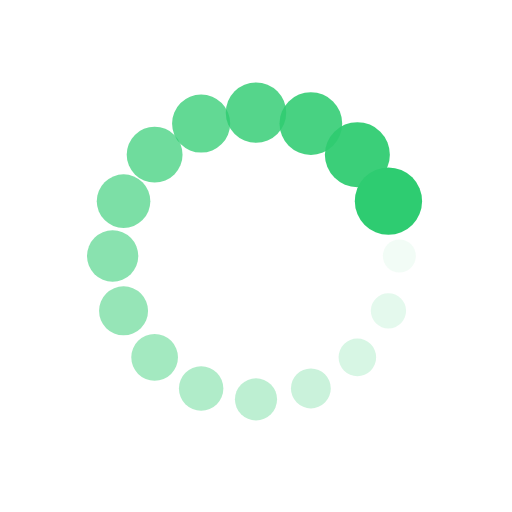
t = 0.00 s
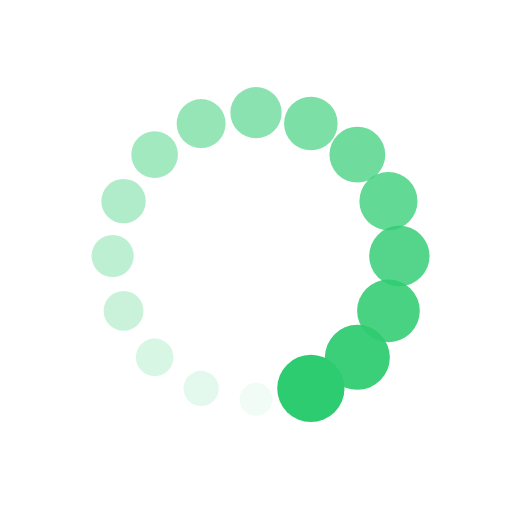
t = 0.25 s
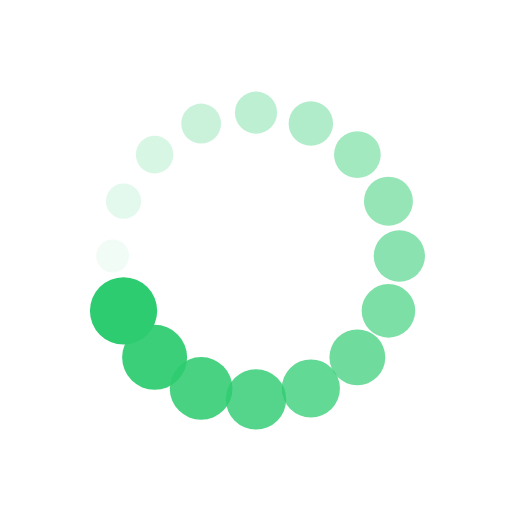
t = 0.50 s
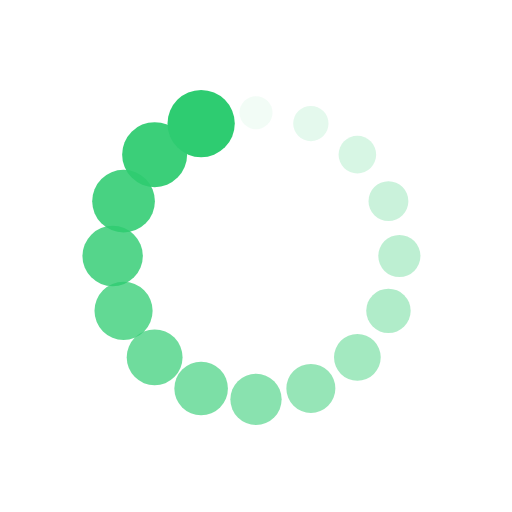
t = 0.75 s

The animated SVG that drew these frames (rendered in a browser with its animation timeline set to each time). Animation: 32 SMIL elements (animate=16,animateTransform=16); one cycle of 1.00 s, repeats indefinitely.

<?xml version="1.0" encoding="utf-8"?>
<svg xmlns="http://www.w3.org/2000/svg" xmlns:xlink="http://www.w3.org/1999/xlink" style="margin: auto; background: rgb(255, 255, 255); display: block; shape-rendering: auto; animation-play-state: running; animation-delay: 0s;" width="200px" height="200px" viewBox="0 0 100 100" preserveAspectRatio="xMidYMid">
<g transform="translate(78,50)" style="animation-play-state: running; animation-delay: 0s;">
<g transform="rotate(0)" style="animation-play-state: running; animation-delay: 0s;">
<circle cx="0" cy="0" r="3" fill="#2ECC71" fill-opacity="1" style="animation-play-state: running; animation-delay: 0s;">
  <animateTransform attributeName="transform" type="scale" begin="-0.9375s" values="2.19 2.19;1 1" keyTimes="0;1" dur="1s" repeatCount="indefinite" style="animation-play-state: running; animation-delay: 0s;"></animateTransform>
  <animate attributeName="fill-opacity" keyTimes="0;1" dur="1s" repeatCount="indefinite" values="1;0" begin="-0.9375s" style="animation-play-state: running; animation-delay: 0s;"></animate>
</circle>
</g>
</g><g transform="translate(75.86862691031602,60.715136106222516)" style="animation-play-state: running; animation-delay: 0s;">
<g transform="rotate(22.5)" style="animation-play-state: running; animation-delay: 0s;">
<circle cx="0" cy="0" r="3" fill="#2ECC71" fill-opacity="0.9375" style="animation-play-state: running; animation-delay: 0s;">
  <animateTransform attributeName="transform" type="scale" begin="-0.875s" values="2.19 2.19;1 1" keyTimes="0;1" dur="1s" repeatCount="indefinite" style="animation-play-state: running; animation-delay: 0s;"></animateTransform>
  <animate attributeName="fill-opacity" keyTimes="0;1" dur="1s" repeatCount="indefinite" values="1;0" begin="-0.875s" style="animation-play-state: running; animation-delay: 0s;"></animate>
</circle>
</g>
</g><g transform="translate(69.79898987322333,69.79898987322332)" style="animation-play-state: running; animation-delay: 0s;">
<g transform="rotate(45)" style="animation-play-state: running; animation-delay: 0s;">
<circle cx="0" cy="0" r="3" fill="#2ECC71" fill-opacity="0.875" style="animation-play-state: running; animation-delay: 0s;">
  <animateTransform attributeName="transform" type="scale" begin="-0.8125s" values="2.19 2.19;1 1" keyTimes="0;1" dur="1s" repeatCount="indefinite" style="animation-play-state: running; animation-delay: 0s;"></animateTransform>
  <animate attributeName="fill-opacity" keyTimes="0;1" dur="1s" repeatCount="indefinite" values="1;0" begin="-0.8125s" style="animation-play-state: running; animation-delay: 0s;"></animate>
</circle>
</g>
</g><g transform="translate(60.715136106222516,75.86862691031602)" style="animation-play-state: running; animation-delay: 0s;">
<g transform="rotate(67.5)" style="animation-play-state: running; animation-delay: 0s;">
<circle cx="0" cy="0" r="3" fill="#2ECC71" fill-opacity="0.8125" style="animation-play-state: running; animation-delay: 0s;">
  <animateTransform attributeName="transform" type="scale" begin="-0.75s" values="2.19 2.19;1 1" keyTimes="0;1" dur="1s" repeatCount="indefinite" style="animation-play-state: running; animation-delay: 0s;"></animateTransform>
  <animate attributeName="fill-opacity" keyTimes="0;1" dur="1s" repeatCount="indefinite" values="1;0" begin="-0.75s" style="animation-play-state: running; animation-delay: 0s;"></animate>
</circle>
</g>
</g><g transform="translate(50,78)" style="animation-play-state: running; animation-delay: 0s;">
<g transform="rotate(90)" style="animation-play-state: running; animation-delay: 0s;">
<circle cx="0" cy="0" r="3" fill="#2ECC71" fill-opacity="0.75" style="animation-play-state: running; animation-delay: 0s;">
  <animateTransform attributeName="transform" type="scale" begin="-0.6875s" values="2.19 2.19;1 1" keyTimes="0;1" dur="1s" repeatCount="indefinite" style="animation-play-state: running; animation-delay: 0s;"></animateTransform>
  <animate attributeName="fill-opacity" keyTimes="0;1" dur="1s" repeatCount="indefinite" values="1;0" begin="-0.6875s" style="animation-play-state: running; animation-delay: 0s;"></animate>
</circle>
</g>
</g><g transform="translate(39.284863893777484,75.86862691031602)" style="animation-play-state: running; animation-delay: 0s;">
<g transform="rotate(112.5)" style="animation-play-state: running; animation-delay: 0s;">
<circle cx="0" cy="0" r="3" fill="#2ECC71" fill-opacity="0.6875" style="animation-play-state: running; animation-delay: 0s;">
  <animateTransform attributeName="transform" type="scale" begin="-0.625s" values="2.19 2.19;1 1" keyTimes="0;1" dur="1s" repeatCount="indefinite" style="animation-play-state: running; animation-delay: 0s;"></animateTransform>
  <animate attributeName="fill-opacity" keyTimes="0;1" dur="1s" repeatCount="indefinite" values="1;0" begin="-0.625s" style="animation-play-state: running; animation-delay: 0s;"></animate>
</circle>
</g>
</g><g transform="translate(30.201010126776673,69.79898987322333)" style="animation-play-state: running; animation-delay: 0s;">
<g transform="rotate(135)" style="animation-play-state: running; animation-delay: 0s;">
<circle cx="0" cy="0" r="3" fill="#2ECC71" fill-opacity="0.625" style="animation-play-state: running; animation-delay: 0s;">
  <animateTransform attributeName="transform" type="scale" begin="-0.5625s" values="2.19 2.19;1 1" keyTimes="0;1" dur="1s" repeatCount="indefinite" style="animation-play-state: running; animation-delay: 0s;"></animateTransform>
  <animate attributeName="fill-opacity" keyTimes="0;1" dur="1s" repeatCount="indefinite" values="1;0" begin="-0.5625s" style="animation-play-state: running; animation-delay: 0s;"></animate>
</circle>
</g>
</g><g transform="translate(24.131373089683972,60.715136106222516)" style="animation-play-state: running; animation-delay: 0s;">
<g transform="rotate(157.5)" style="animation-play-state: running; animation-delay: 0s;">
<circle cx="0" cy="0" r="3" fill="#2ECC71" fill-opacity="0.5625" style="animation-play-state: running; animation-delay: 0s;">
  <animateTransform attributeName="transform" type="scale" begin="-0.5s" values="2.19 2.19;1 1" keyTimes="0;1" dur="1s" repeatCount="indefinite" style="animation-play-state: running; animation-delay: 0s;"></animateTransform>
  <animate attributeName="fill-opacity" keyTimes="0;1" dur="1s" repeatCount="indefinite" values="1;0" begin="-0.5s" style="animation-play-state: running; animation-delay: 0s;"></animate>
</circle>
</g>
</g><g transform="translate(22,50)" style="animation-play-state: running; animation-delay: 0s;">
<g transform="rotate(180)" style="animation-play-state: running; animation-delay: 0s;">
<circle cx="0" cy="0" r="3" fill="#2ECC71" fill-opacity="0.5" style="animation-play-state: running; animation-delay: 0s;">
  <animateTransform attributeName="transform" type="scale" begin="-0.4375s" values="2.19 2.19;1 1" keyTimes="0;1" dur="1s" repeatCount="indefinite" style="animation-play-state: running; animation-delay: 0s;"></animateTransform>
  <animate attributeName="fill-opacity" keyTimes="0;1" dur="1s" repeatCount="indefinite" values="1;0" begin="-0.4375s" style="animation-play-state: running; animation-delay: 0s;"></animate>
</circle>
</g>
</g><g transform="translate(24.13137308968397,39.28486389377749)" style="animation-play-state: running; animation-delay: 0s;">
<g transform="rotate(202.49999999999997)" style="animation-play-state: running; animation-delay: 0s;">
<circle cx="0" cy="0" r="3" fill="#2ECC71" fill-opacity="0.4375" style="animation-play-state: running; animation-delay: 0s;">
  <animateTransform attributeName="transform" type="scale" begin="-0.375s" values="2.19 2.19;1 1" keyTimes="0;1" dur="1s" repeatCount="indefinite" style="animation-play-state: running; animation-delay: 0s;"></animateTransform>
  <animate attributeName="fill-opacity" keyTimes="0;1" dur="1s" repeatCount="indefinite" values="1;0" begin="-0.375s" style="animation-play-state: running; animation-delay: 0s;"></animate>
</circle>
</g>
</g><g transform="translate(30.201010126776666,30.201010126776673)" style="animation-play-state: running; animation-delay: 0s;">
<g transform="rotate(225)" style="animation-play-state: running; animation-delay: 0s;">
<circle cx="0" cy="0" r="3" fill="#2ECC71" fill-opacity="0.375" style="animation-play-state: running; animation-delay: 0s;">
  <animateTransform attributeName="transform" type="scale" begin="-0.3125s" values="2.19 2.19;1 1" keyTimes="0;1" dur="1s" repeatCount="indefinite" style="animation-play-state: running; animation-delay: 0s;"></animateTransform>
  <animate attributeName="fill-opacity" keyTimes="0;1" dur="1s" repeatCount="indefinite" values="1;0" begin="-0.3125s" style="animation-play-state: running; animation-delay: 0s;"></animate>
</circle>
</g>
</g><g transform="translate(39.28486389377747,24.131373089683976)" style="animation-play-state: running; animation-delay: 0s;">
<g transform="rotate(247.49999999999997)" style="animation-play-state: running; animation-delay: 0s;">
<circle cx="0" cy="0" r="3" fill="#2ECC71" fill-opacity="0.3125" style="animation-play-state: running; animation-delay: 0s;">
  <animateTransform attributeName="transform" type="scale" begin="-0.25s" values="2.19 2.19;1 1" keyTimes="0;1" dur="1s" repeatCount="indefinite" style="animation-play-state: running; animation-delay: 0s;"></animateTransform>
  <animate attributeName="fill-opacity" keyTimes="0;1" dur="1s" repeatCount="indefinite" values="1;0" begin="-0.25s" style="animation-play-state: running; animation-delay: 0s;"></animate>
</circle>
</g>
</g><g transform="translate(49.99999999999999,22)" style="animation-play-state: running; animation-delay: 0s;">
<g transform="rotate(270)" style="animation-play-state: running; animation-delay: 0s;">
<circle cx="0" cy="0" r="3" fill="#2ECC71" fill-opacity="0.25" style="animation-play-state: running; animation-delay: 0s;">
  <animateTransform attributeName="transform" type="scale" begin="-0.1875s" values="2.19 2.19;1 1" keyTimes="0;1" dur="1s" repeatCount="indefinite" style="animation-play-state: running; animation-delay: 0s;"></animateTransform>
  <animate attributeName="fill-opacity" keyTimes="0;1" dur="1s" repeatCount="indefinite" values="1;0" begin="-0.1875s" style="animation-play-state: running; animation-delay: 0s;"></animate>
</circle>
</g>
</g><g transform="translate(60.715136106222516,24.131373089683976)" style="animation-play-state: running; animation-delay: 0s;">
<g transform="rotate(292.50000000000006)" style="animation-play-state: running; animation-delay: 0s;">
<circle cx="0" cy="0" r="3" fill="#2ECC71" fill-opacity="0.1875" style="animation-play-state: running; animation-delay: 0s;">
  <animateTransform attributeName="transform" type="scale" begin="-0.125s" values="2.19 2.19;1 1" keyTimes="0;1" dur="1s" repeatCount="indefinite" style="animation-play-state: running; animation-delay: 0s;"></animateTransform>
  <animate attributeName="fill-opacity" keyTimes="0;1" dur="1s" repeatCount="indefinite" values="1;0" begin="-0.125s" style="animation-play-state: running; animation-delay: 0s;"></animate>
</circle>
</g>
</g><g transform="translate(69.79898987322332,30.201010126776666)" style="animation-play-state: running; animation-delay: 0s;">
<g transform="rotate(315)" style="animation-play-state: running; animation-delay: 0s;">
<circle cx="0" cy="0" r="3" fill="#2ECC71" fill-opacity="0.125" style="animation-play-state: running; animation-delay: 0s;">
  <animateTransform attributeName="transform" type="scale" begin="-0.0625s" values="2.19 2.19;1 1" keyTimes="0;1" dur="1s" repeatCount="indefinite" style="animation-play-state: running; animation-delay: 0s;"></animateTransform>
  <animate attributeName="fill-opacity" keyTimes="0;1" dur="1s" repeatCount="indefinite" values="1;0" begin="-0.0625s" style="animation-play-state: running; animation-delay: 0s;"></animate>
</circle>
</g>
</g><g transform="translate(75.86862691031602,39.28486389377747)" style="animation-play-state: running; animation-delay: 0s;">
<g transform="rotate(337.49999999999994)" style="animation-play-state: running; animation-delay: 0s;">
<circle cx="0" cy="0" r="3" fill="#2ECC71" fill-opacity="0.0625" style="animation-play-state: running; animation-delay: 0s;">
  <animateTransform attributeName="transform" type="scale" begin="0s" values="2.19 2.19;1 1" keyTimes="0;1" dur="1s" repeatCount="indefinite" style="animation-play-state: running; animation-delay: 0s;"></animateTransform>
  <animate attributeName="fill-opacity" keyTimes="0;1" dur="1s" repeatCount="indefinite" values="1;0" begin="0s" style="animation-play-state: running; animation-delay: 0s;"></animate>
</circle>
</g>
</g>
<!-- [ldio] generated by https://loading.io/ --></svg>
